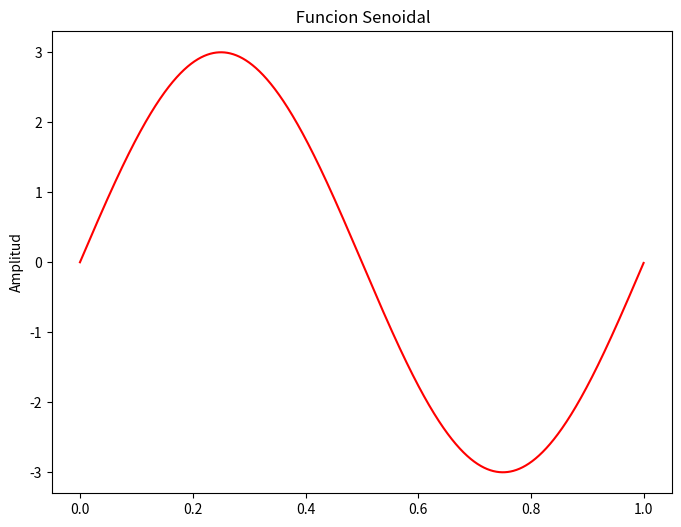
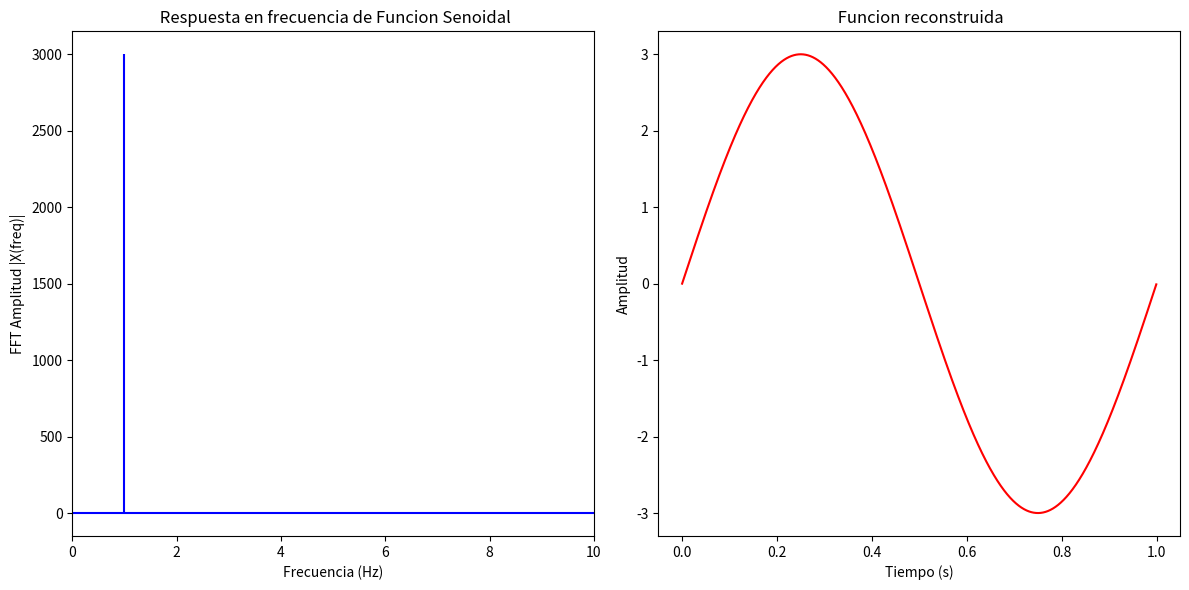

Write the Python code that produced these figures, in order.
import matplotlib.pyplot as plt
import numpy as np
from numpy.fft import fft, ifft

# Tasa de sampleo
sr = 2000
# Intervalo de sampleo
ts = 1.0/sr
t = np.arange(0,1,ts)
print(t)

freq = 1
x = 3*np.sin(2*np.pi*freq*t)

#freq = 4
#x += np.sin(2*np.pi*freq*t)

#freq = 7   
#x += 0.5* np.sin(2*np.pi*freq*t)

plt.figure(figsize = (8, 6))
plt.plot(t, x, 'r')
plt.ylabel('Amplitud')
plt.title(" Funcion Senoidal")

plt.show()


X = fft(x)
N = len(X)
#print(N)
n = np.arange(N)
#print(n)
T = N/sr
freq = n/T 
#print(freq)
#print(X)
#print(np.abs(X))
plt.figure(figsize = (12, 6))
plt.subplot(121)

plt.stem(freq, np.abs(X), 'b',markerfmt=" ", basefmt="-b")
plt.xlabel('Frecuencia (Hz)')
plt.ylabel('FFT Amplitud |X(freq)|')
plt.xlim(0, 10)
plt.title(" Respuesta en frecuencia de Funcion Senoidal")

plt.subplot(122)
plt.plot(t, ifft(X), 'r')
plt.xlabel('Tiempo (s)')
plt.ylabel('Amplitud')
plt.title(" Funcion reconstruida")
plt.tight_layout()
plt.show()